12-way image classification set "224x224" from GitHub (saloviho/SORRY); label vocabulary: adware, benign, crypto miner, downloader, dropper, file infector, flooder, installer, packed, ransomware, spyware, worm.

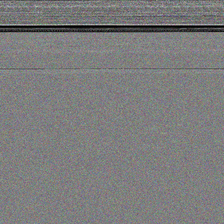
Label: ransomware

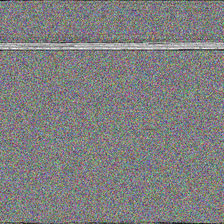
Label: packed

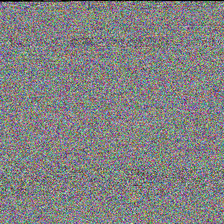
Label: crypto miner

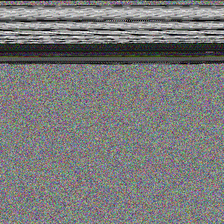
Label: dropper

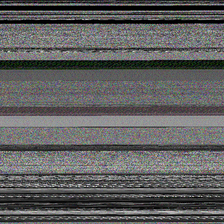
Label: file infector

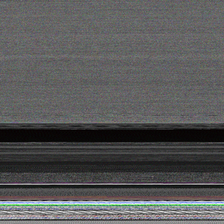
Label: benign
